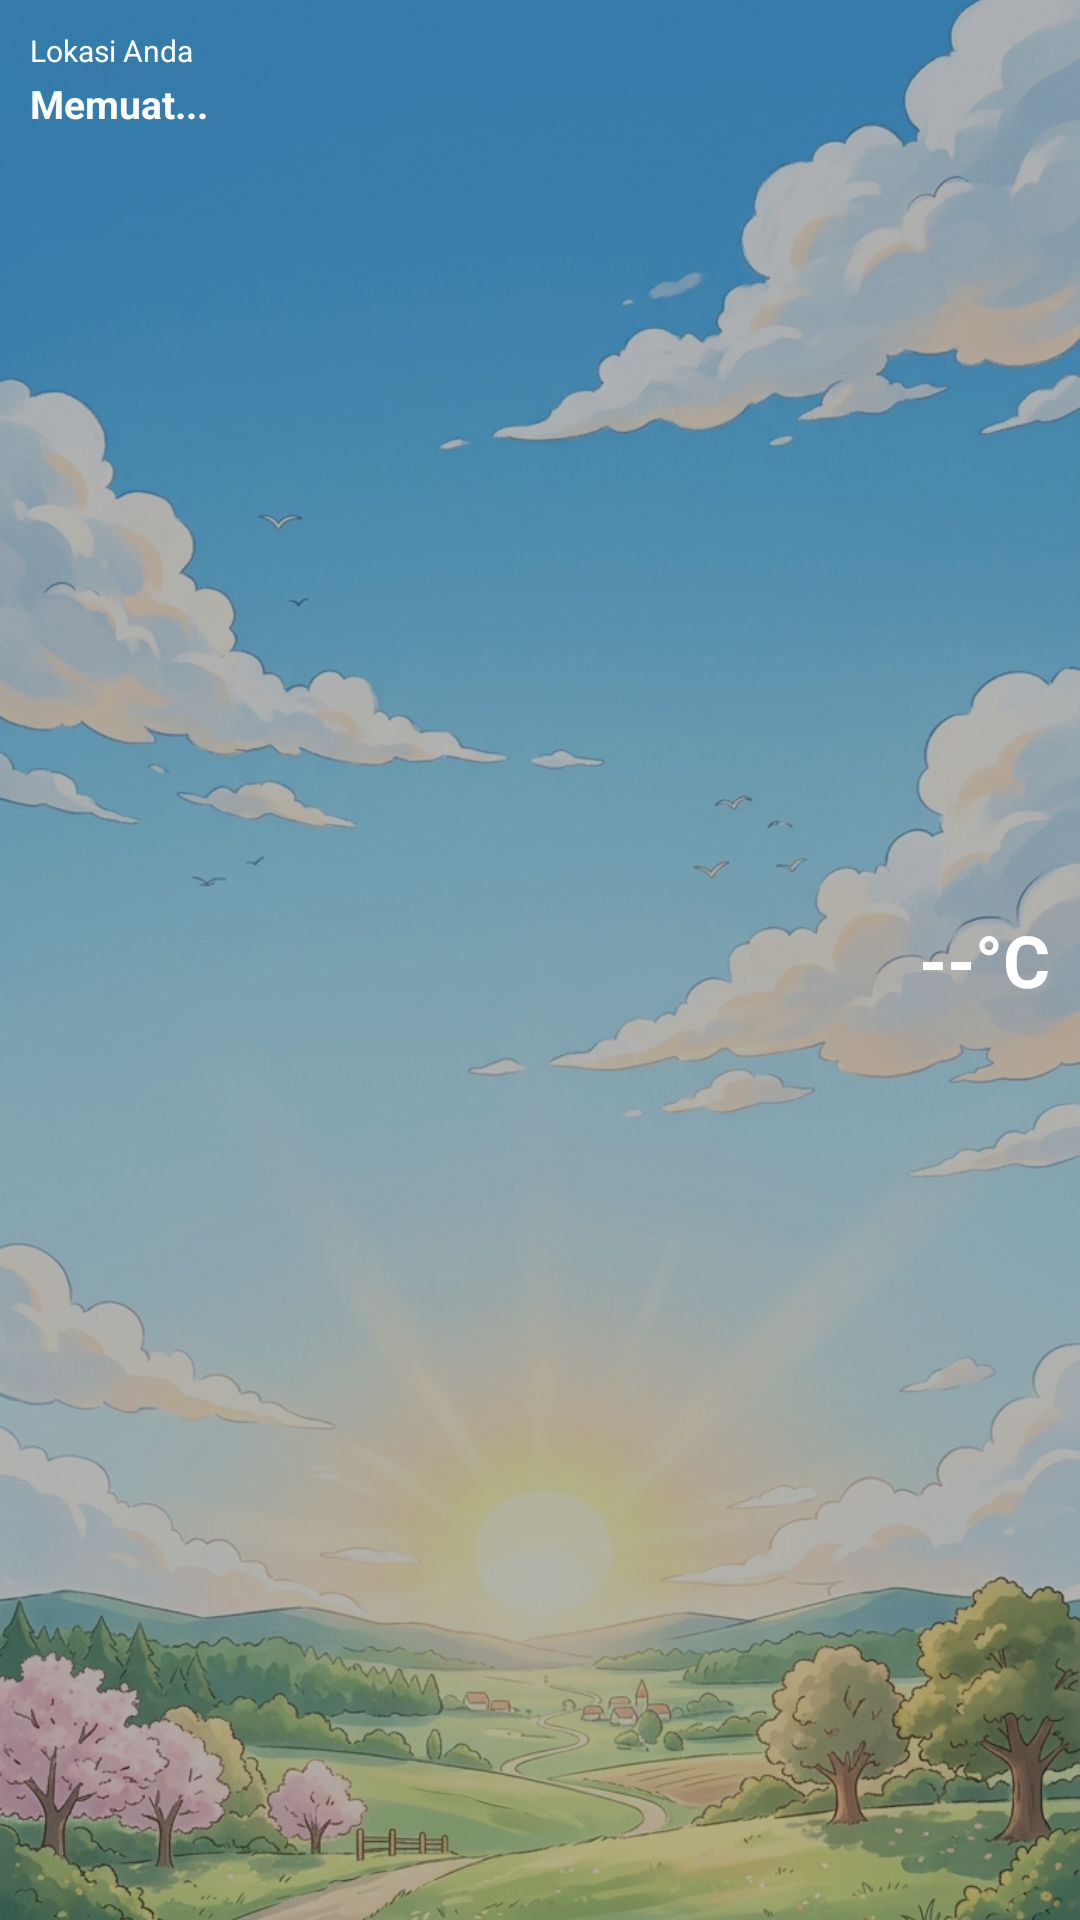

Layout XML and referenced resources for this Android screen:
<!-- AndroidManifest.xml: application theme Theme.MyApplication -->
<!-- res/layout/widget_weather.xml -->
<?xml version="1.0" encoding="utf-8"?>

<FrameLayout xmlns:android="http://schemas.android.com/apk/res/android"
    android:layout_width="match_parent"
    android:layout_height="match_parent">

    <ImageView
        android:id="@+id/widget_weather_bg"
        android:layout_width="match_parent"
        android:layout_height="match_parent"
        android:scaleType="centerCrop"
        android:src="@drawable/weather_sunny_1782545330091" />

    <View
        android:layout_width="match_parent"
        android:layout_height="match_parent"
        android:background="#4D000000" />

    <RelativeLayout
        android:layout_width="match_parent"
        android:layout_height="match_parent"
        android:padding="10dp">

        <TextView
            android:id="@+id/widget_weather_location"
            android:layout_width="wrap_content"
            android:layout_height="wrap_content"
            android:layout_alignParentStart="true"
            android:layout_alignParentTop="true"
            android:text="Lokasi Anda"
            android:textColor="#FFFFFF"
            android:textSize="10sp" />

        <TextView
            android:id="@+id/widget_weather_desc"
            android:layout_width="wrap_content"
            android:layout_height="wrap_content"
            android:layout_below="@id/widget_weather_location"
            android:layout_alignParentStart="true"
            android:layout_marginTop="2dp"
            android:text="Memuat..."
            android:textColor="#FFFFFF"
            android:textSize="13sp"
            android:textStyle="bold" />

        <TextView
            android:id="@+id/widget_weather_temp"
            android:layout_width="wrap_content"
            android:layout_height="wrap_content"
            android:layout_alignParentEnd="true"
            android:layout_centerVertical="true"
            android:text="--°C"
            android:textColor="#FFFFFF"
            android:textSize="24sp"
            android:textStyle="bold" />
    </RelativeLayout>
</FrameLayout>
<!-- resources referenced by this layout -->
<resources>
  <!-- drawable weather_sunny_1782545330091: jpg bitmap (drawable, 654644 bytes) -->
  <style name="Theme.MyApplication" parent="android:Theme.DeviceDefault.NoActionBar" />
</resources>
